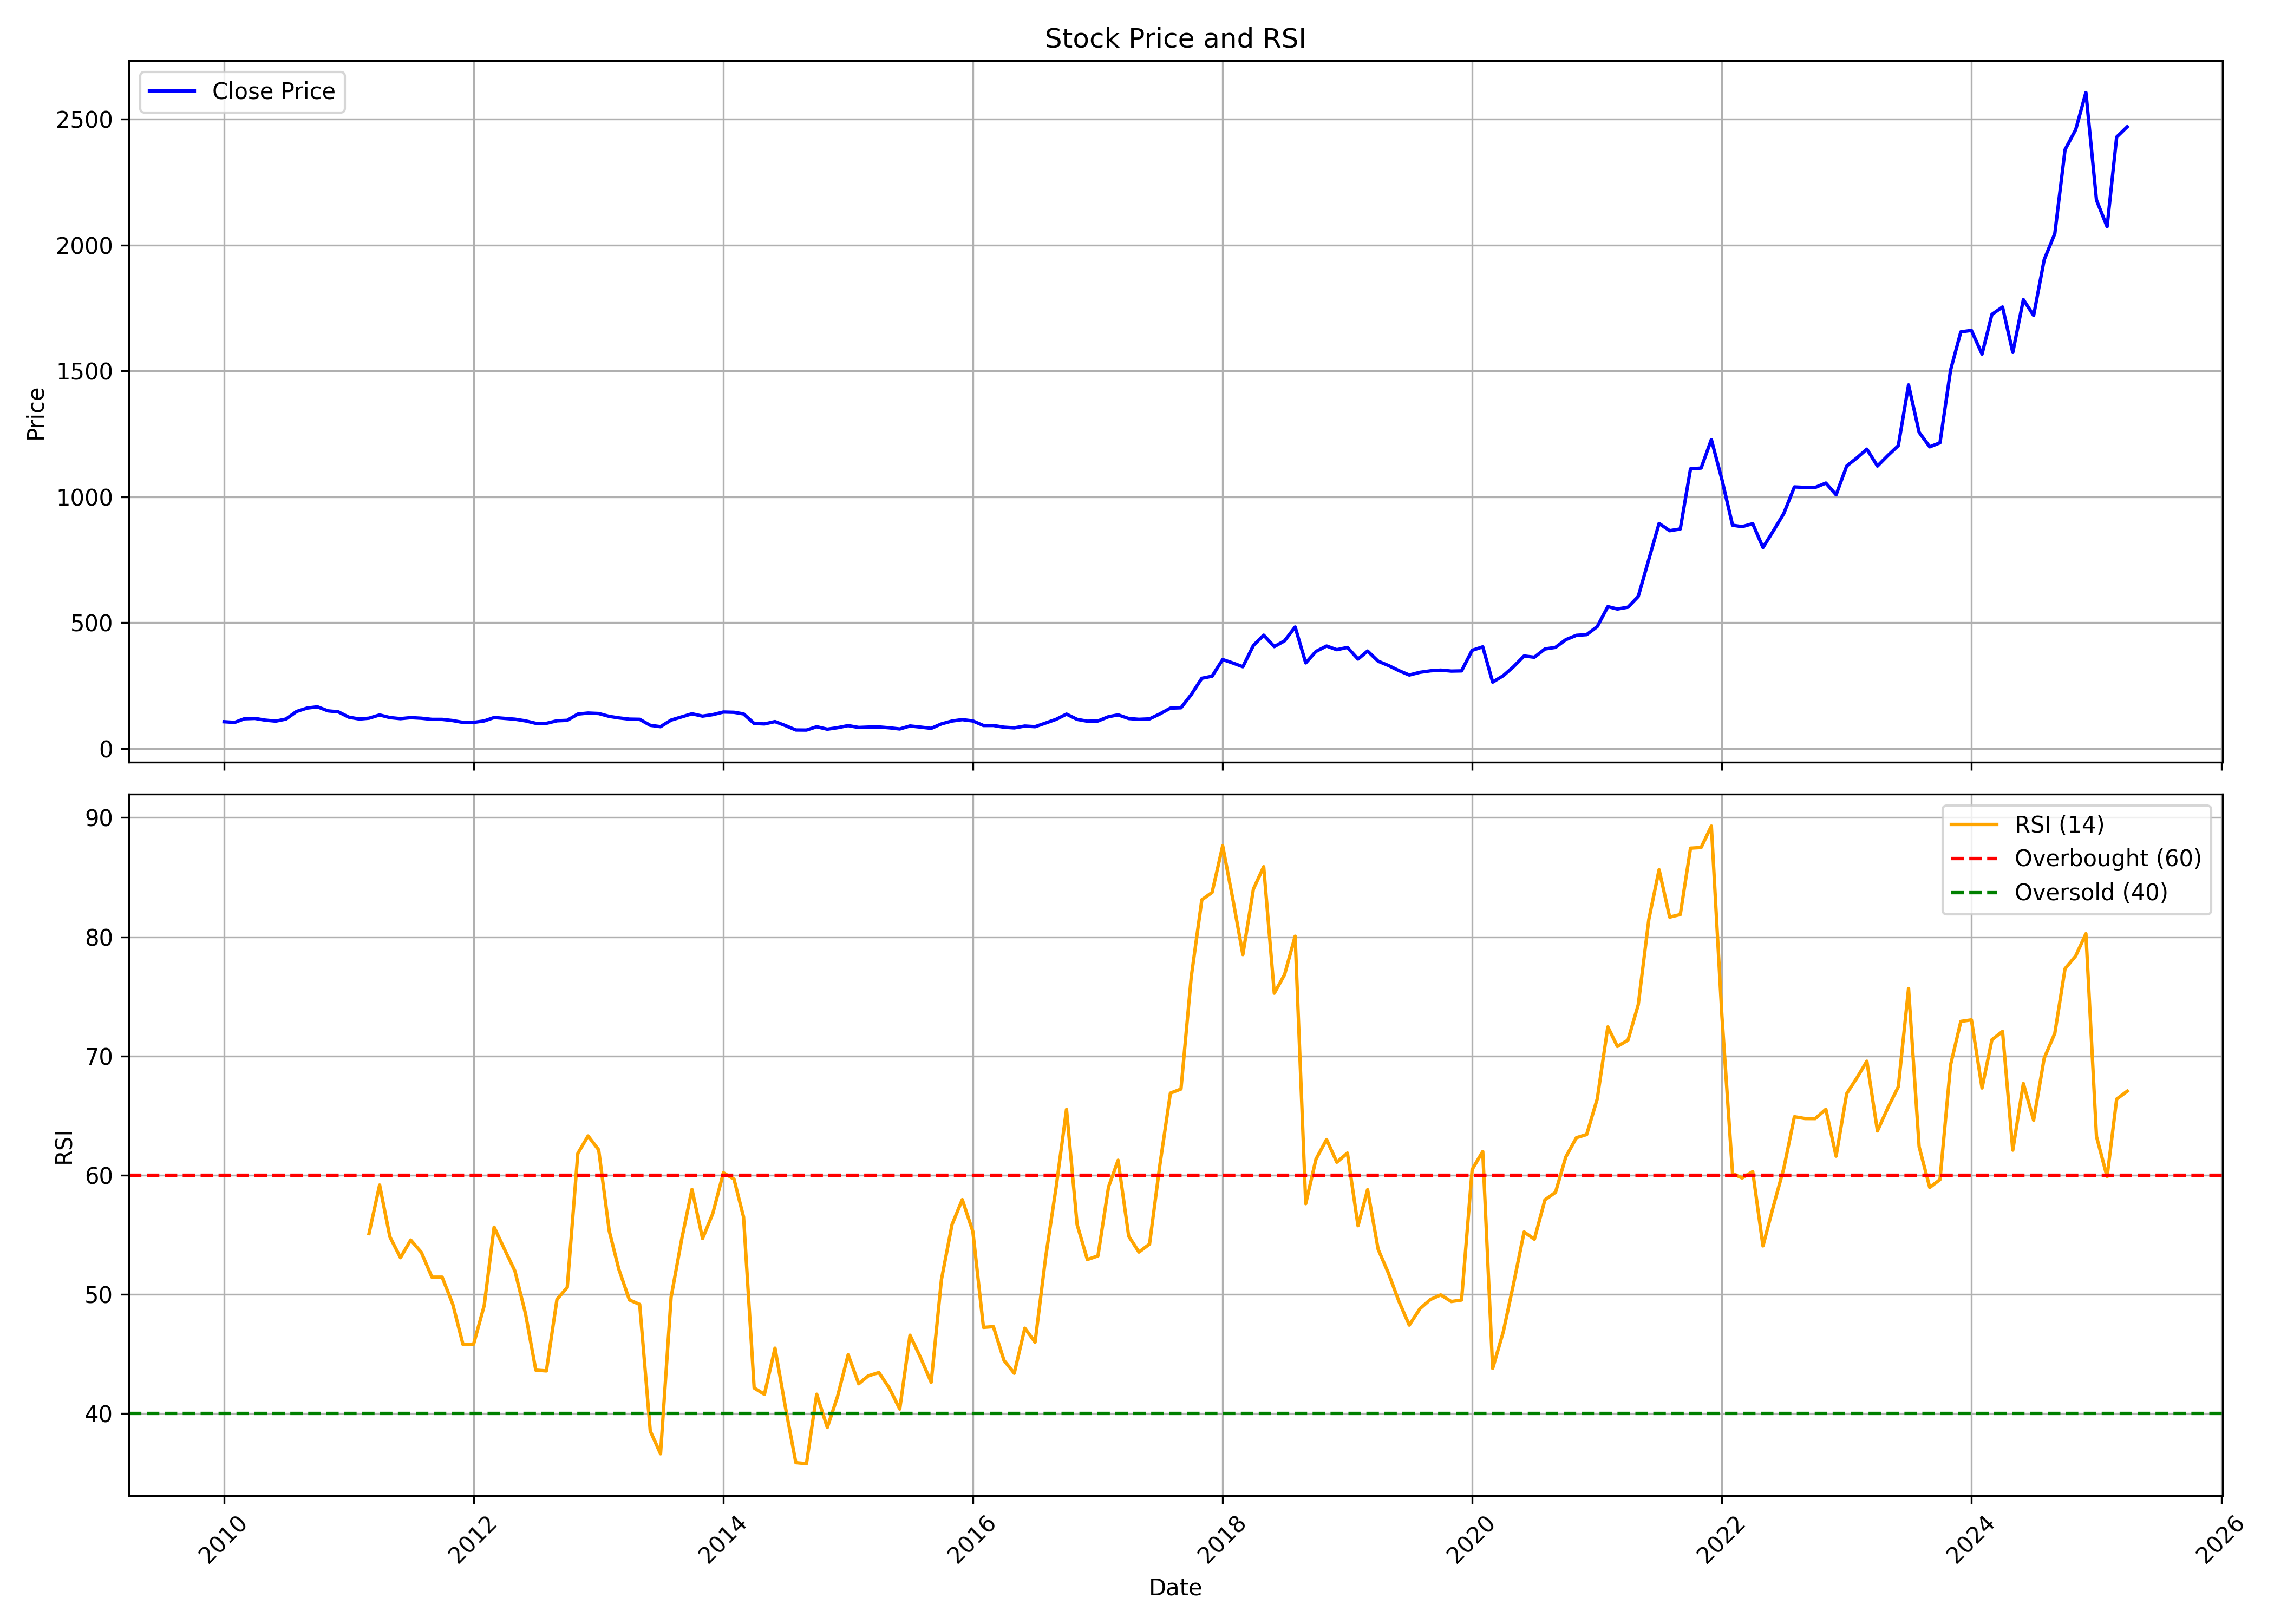

The data file committed next to this chart (first rows):
, Unnamed: 0, date, symbol, open, high, low, close, volume, rsi
0, 0, 2010-01-01, RADICO, 106.5, 114.4, 100, 107, 5667947, 
1, 1, 2010-02-01, RADICO, 107.4, 112.1, 101.4, 104.4, 1523556, 
2, 2, 2010-03-01, RADICO, 104.4, 124.5, 104.4, 118.8, 7574723, 
3, 3, 2010-04-01, RADICO, 119, 129.5, 116.4, 120.2, 2932332, 
4, 4, 2010-05-01, RADICO, 122.1, 124.6, 110.7, 113.4, 3126920, 
5, 5, 2010-06-01, RADICO, 113.1, 115.3, 107.5, 109.5, 2925019, 
6, 6, 2010-07-01, RADICO, 110.2, 130.2, 108, 117.6, 5470687, 
7, 7, 2010-08-01, RADICO, 119.5, 150.5, 116.7, 147.8, 7363607, 
8, 8, 2010-09-01, RADICO, 150.2, 171.1, 147.9, 161.3, 10944138, 
9, 9, 2010-10-01, RADICO, 162.3, 172, 156.3, 166.3, 5048348, 
10, 10, 2010-11-01, RADICO, 170.6, 173.5, 136.7, 150.2, 4380001, 
11, 11, 2010-12-01, RADICO, 151.5, 155.3, 133.3, 146.4, 2366606, 
12, 12, 2011-01-01, RADICO, 148.8, 148.8, 121.6, 125.1, 4415766, 
13, 13, 2011-02-01, RADICO, 126.4, 141.4, 112.1, 117.7, 8732679, 
14, 14, 2011-03-01, RADICO, 119.9, 129, 117.6, 121.1, 4033704, 55.1
15, 15, 2011-04-01, RADICO, 121.1, 138.5, 120.1, 133.9, 2577376, 59.18
16, 16, 2011-05-01, RADICO, 136.2, 136.2, 121.1, 123.6, 1204883, 54.83
17, 17, 2011-06-01, RADICO, 124.9, 130.7, 116.3, 119.2, 3472476, 53.08
18, 18, 2011-07-01, RADICO, 123.7, 127.3, 116.3, 123.3, 2167878, 54.56
19, 19, 2011-08-01, RADICO, 124.6, 127.9, 115.3, 121, 1831286, 53.53
20, 20, 2011-09-01, RADICO, 121.7, 122.4, 112, 116.4, 3491481, 51.45
21, 21, 2011-10-01, RADICO, 114.1, 118.8, 111.1, 116.4, 1760832, 51.45
22, 22, 2011-11-01, RADICO, 116.4, 119.1, 104.9, 111.7, 2809265, 49.18
23, 23, 2011-12-01, RADICO, 111.7, 116.9, 101.5, 104.3, 3851861, 45.8
24, 24, 2012-01-01, RADICO, 104.9, 116.7, 101.3, 104.4, 4657805, 45.83
25, 25, 2012-02-01, RADICO, 106.6, 115.7, 101.8, 110.2, 10591511, 49.06
26, 26, 2012-03-01, RADICO, 111.7, 134.7, 108.8, 123.7, 5657249, 55.64
27, 27, 2012-04-01, RADICO, 128.5, 128.5, 112.5, 120.3, 957738, 53.75
28, 28, 2012-05-01, RADICO, 120.2, 123.2, 111.5, 117.1, 1089608, 51.96
29, 29, 2012-06-01, RADICO, 118.8, 118.8, 104.9, 110.4, 2541981, 48.37
30, 30, 2012-07-01, RADICO, 110.5, 111.7, 86.03, 100.8, 8950168, 43.65
31, 31, 2012-08-01, RADICO, 101.6, 102.9, 98.33, 100.6, 9073187, 43.58
32, 32, 2012-09-01, RADICO, 100.2, 116, 99.03, 110.8, 1738687, 49.59
33, 33, 2012-10-01, RADICO, 112.5, 116.8, 108.7, 112.6, 3648927, 50.58
34, 34, 2012-11-01, RADICO, 113.9, 142.2, 109.7, 137.4, 5130560, 61.83
35, 35, 2012-12-01, RADICO, 138.2, 146.4, 131.3, 141.5, 1800872, 63.29
36, 36, 2013-01-01, RADICO, 141.2, 142.6, 129.9, 139.6, 6313485, 62.13
37, 37, 2013-02-01, RADICO, 140.9, 142.5, 123.5, 128.2, 2195267, 55.31
38, 38, 2013-03-01, RADICO, 129.9, 133.5, 114.4, 122.3, 1477347, 52.11
39, 39, 2013-04-01, RADICO, 122.4, 124.3, 111.1, 117.4, 1314453, 49.53
40, 40, 2013-05-01, RADICO, 117.4, 126.3, 114, 116.7, 1696535, 49.16
41, 41, 2013-06-01, RADICO, 115.8, 119.1, 91.42, 92.69, 1480611, 38.54
42, 42, 2013-07-01, RADICO, 93.21, 97.35, 86.43, 87.32, 1812530, 36.63
43, 43, 2013-08-01, RADICO, 89.11, 115.7, 85.25, 113.6, 4517614, 49.77
44, 44, 2013-09-01, RADICO, 113, 126.8, 105.5, 126.3, 7978962, 54.64
45, 45, 2013-10-01, RADICO, 129, 152.9, 125.4, 138.6, 11679468, 58.81
46, 46, 2013-11-01, RADICO, 139.8, 141.1, 122.3, 129.2, 3374427, 54.69
47, 47, 2013-12-01, RADICO, 129.9, 141.9, 127.5, 135.2, 3303491, 56.79
48, 48, 2014-01-01, RADICO, 136.2, 162.9, 121.9, 145.6, 20951946, 60.21
49, 49, 2014-02-01, RADICO, 145, 158.7, 140.8, 144.5, 11377495, 59.67
50, 50, 2014-03-01, RADICO, 147, 151.6, 123.8, 138.1, 10498699, 56.49
51, 51, 2014-04-01, RADICO, 137.1, 143.6, 97.65, 100.1, 9507514, 42.15
52, 52, 2014-05-01, RADICO, 100.1, 111.7, 94.43, 98.32, 14172520, 41.61
53, 53, 2014-06-01, RADICO, 99.55, 117.9, 97.42, 107.6, 12362587, 45.49
54, 54, 2014-07-01, RADICO, 108.5, 110.7, 90.54, 91.96, 6087564, 40.6
55, 55, 2014-08-01, RADICO, 91.02, 93.86, 74.19, 74.19, 4660321, 35.88
56, 56, 2014-09-01, RADICO, 75.75, 92.44, 73.05, 73.86, 9437529, 35.8
57, 57, 2014-10-01, RADICO, 73.94, 90.88, 73.94, 87.05, 4206939, 41.63
58, 58, 2014-11-01, RADICO, 87.19, 88.53, 72.69, 77.34, 4994625, 38.83
59, 59, 2014-12-01, RADICO, 77.81, 98.49, 74.75, 83.32, 13007598, 41.44
... 124 more rows
